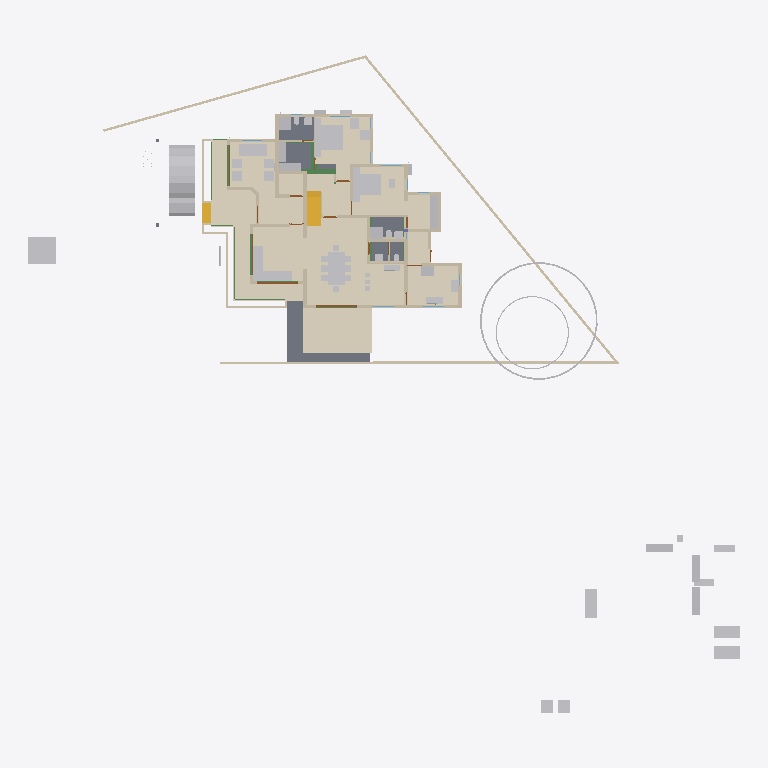
Plan cut of the same IFC building model at storey 'GF' (level 0.45 m, cut at 1.85 m), seen from above with north up, elements coloured by IFC class: 50 other elements (light grey), 39 walls (beige), 10 beams (green), 6 slabs (grey), 4 doors (brown), 3 coverings (cream), 2 stair flights (yellow). Cut surfaces are drawn darker.
Extent 52.1 m × 48.1 m × 11.0 m (x, y, z). Storeys (9): Footing at -0.72 m; 00 at 0.00 m; AC at 0.00 m; GF-P at 0.00 m; GF at 0.45 m; GF Lintel at 2.55 m; FF at 3.60 m; FF Lintel at 5.80 m; SF at 6.45 m. Elements (921): 263 IfcWall, 214 IfcBeam, 126 IfcColumn, 75 IfcPipeSegment, 44 IfcFurniture, 30 IfcSlab, 24 IfcWindow, 23 IfcDoor, 23 IfcRailing, 16 IfcSanitaryTerminal, 15 IfcDistributionChamberElement, 11 IfcRoof.

HEADER;
FILE_DESCRIPTION(('ViewDefinition[DesignTransferView]'),'2;1');
FILE_NAME('AnilIFC.ifc','2025-06-11T19:23:30+05:30',(''),(''),'IfcOpenShell 0.8.2','Bonsai 0.8.2','');
FILE_SCHEMA(('IFC4X3'));
ENDSEC;
DATA;
#1=IFCPROJECT('0$WNUybvfAYORhaB4XNFsz',$,'My Project',$,$,$,$,(#14,#26),#9);
#30=IFCSITE('3M0IN1zgbAER3qQbvbHEyN',$,'My Site',$,$,#21593,$,$,$,$,$,$,$,$);
#2446=IFCSITE('1Q_c7uVcTCngKTLSlSECoW',$,'Site',$,$,#21603,#2459,$,$,$,$,$,$,$);
#36=IFCBUILDING('1$IA7hdqP7iPKszbJPMQXv',$,'My Building',$,$,#21598,$,$,$,$,$,$);
#42=IFCBUILDINGSTOREY('2kIwN_l2HEff17hxWulS$t',$,'00',$,$,#21448,$,$,$,$);
#96=IFCBUILDINGSTOREY('1ytHU9NMr9xuhR6nOuParS',$,'GF',$,$,#259126,$,$,$,$);
#113=IFCBUILDINGSTOREY('02Wk4pOKz6S8OjqfsSxw3f',$,'FF',$,$,#212981,$,$,$,$);
#12120=IFCBUILDINGSTOREY('30jjxh13H5ZfRPWBSBUv3P',$,'GF Lintel',$,$,#205699,$,$,$,$);
#63201=IFCBUILDINGSTOREY('29$z2S3$n8RvRPKj7iW$sZ',$,'SF',$,$,#63429,$,$,$,$);
#108970=IFCBUILDINGSTOREY('3iWuMSe1v7khUzkZ98yZ0Z',$,'Footing',$,$,#108991,$,$,$,$);
#254164=IFCBUILDINGSTOREY('0hSkQ7R7j6iwbn$mabHG_z',$,'AC',$,$,#254180,$,$,$,$);
#254475=IFCBUILDINGSTOREY('17e8_SOoX1N969VhM7p27j',$,'GF-P',$,$,#254491,$,$,$,$);
#276300=IFCBUILDINGSTOREY('2Qmj$XeZb8nw_ZcmXcYRB7',$,'FF Lintel',$,$,#276326,$,$,$,$);
#262073=IFCCOVERING('30fSC4O5j3CB$Dk5H7lFs0',$,'Covering.001',$,$,#262128,#262087,$,$);
#277722=IFCCOVERING('2qKwhCDGX0KgYMPSj_J_bq',$,'Covering.001',$,$,#277771,#277738,$,$);
#277772=IFCCOVERING('3MYM6S3Jf0_O8wl3_PMk7D',$,'Covering.001',$,$,#277855,#277788,$,$);
#9759=IFCVEHICLE('1oADfEVWn0tPCUY0EM8eBG',$,'Vehicle',$,$,#44509,#9791,$,$);
#15926=IFCSLAB('0jKIsjEsnD1OzlWHdbrHaP',$,'Slab',$,$,#260101,#15940,$,$);
#15105=IFCWALL('2$tbsWQJT3PftHdFdSZRzF',$,'Wall',$,$,#70658,#15116,$,$);
#14987=IFCWALL('3QvJTaeo13jR4q00Btfvpq',$,'Wall',$,$,#70690,#14998,$,$);
#18400=IFCFURNITURE('1R50XvKDL8EfbTnGY_njcY',$,'Furniture',$,$,#259211,#18399,$,$);
#245824=IFCEARTHWORKSCUT('3BB3EOeNDBbh3wKPIfxmm_',$,'test',$,$,#245839,#245834,$,.BASE_EXCAVATION.);
#18777=IFCFURNITURE('1aP3zeWsL0ZQXEuRipuWXs',$,'Furniture',$,$,#259291,#18776,$,$);
#14884=IFCWALL('0MuvIxI8bFFxmzWw1hEsL7',$,'Wall',$,$,#70633,#14890,$,$);
#25612=IFCFURNITURE('2akChVyKvEohXfhOaKw10T',$,'Furniture',$,$,#259196,#25644,$,$);
#76381=IFCGEOGRAPHICELEMENT('2pfiLi3vv79x_8U6RE3CYp',$,'GeographicElement',$,$,#76413,#76449,$,$);
#25270=IFCFURNITURE('1LH09B9mjBF9cFS_bJydOX',$,'Furniture',$,$,#260116,#25301,$,$);
#260761=IFCSLAB('35zqa2F7v4qPCSmILTDJ6a',$,'Slab',$,$,#260791,#260772,$,$);
#260886=IFCSLAB('0bDQP6tcn4Og7Qe7jnH8Ym',$,'Slab',$,$,#261216,#260897,$,$);
#10353=IFCSTAIRFLIGHT('2Zm0rZgTbDdgxMEp5bq$9_',$,'StairFlight',$,$,#219994,#10385,$,12,11,0.183333337306976,0.150000005960464,.STRAIGHT.);
#261115=IFCSLAB('22RkFxv3DEL8I9nMeh78Jw',$,'Slab',$,$,#261241,#261126,$,$);
#261084=IFCSLAB('2seLeMeHD9zgkmalz8MFZW',$,'Slab',$,$,#261114,#261095,$,$);
#299=IFCWALL('3YOHcsAdT3PO$57Bo2wlO0',$,'Wall',$,$,#260396,#310,$,$);
#17678=IFCFURNITURE('2bin7WsULDjPeLfYKRFVAv',$,'Furniture',$,$,#259276,#17677,$,$);
#17233=IFCFURNITURE('0T3ErBLYfCbANjLJsek21j',$,'Furniture.012',$,$,#259266,#17232,$,$);
#17628=IFCFURNITURE('17qZxJfnjAUwxgeyWuttn3',$,'Furniture',$,$,#259161,#17627,$,$);
#516=IFCWALL('0kHakQ$Fb8lPUKd_GxCfr6',$,'Wall',$,$,#260581,#527,$,$);
#18864=IFCFURNITURE('3pKgwG2ITCbQ1PcX8XbhFK',$,'Furniture',$,$,#259271,#18863,$,$);
#604=IFCWALL('0vQHFjq6DDjRfeuf4$xxQH',$,'Wall',$,$,#260401,#615,$,$);
#25314=IFCFURNITURE('0Rgq7HzdzEhvU_dNff47Wu',$,'Furniture',$,$,#259191,#25343,$,$);
#423=IFCWALL('1yZ5GwNe15fArSzrc3cNGE',$,'Wall',$,$,#260411,#434,$,$);
#188=IFCWALL('1PzxetMNn7avsyHCxKbrs1',$,'Wall',$,$,#260371,#199,$,$);
#74869=IFCGEOGRAPHICELEMENT('3qyTpdBrLCaxCPBVEhKmZp',$,'GeographicElement',$,$,#76320,#74901,$,$);
#16799=IFCFURNITURE('055N_$xmX9ZQbc0CYFtvE3',$,'Furniture',$,$,#259216,#16798,$,$);
#17096=IFCFURNITURE('0yYwZAg3jFQvkxBxQ0MGp1',$,'Furniture',$,$,#259221,#17095,$,$);
#18669=IFCFURNITURE('0_rDbuDo58VxsMmqMXWGXl',$,'Furniture',$,$,#259226,#18668,$,$);
#25122=IFCFURNITURE('0eMwo17SHA2AtkijqvowIK',$,'Furniture',$,$,#259281,#25153,$,$);
#6545=IFCSTAIRFLIGHT('3mjK21MVj5Wxp88atmNL9l',$,'StairFlight',$,$,#60989,#6544,$,2,1,0.150000005960464,0.25,.STRAIGHT.);
#220591=IFCWALL('3GMSJZXA14vBkb5sJHOMvl',$,'Wall',$,$,#260591,#220628,$,$);
#19988=IFCWALL('1w6VKMxRj2hObZ_QLhIAvk',$,'Wall',$,$,#260391,#19999,$,$);
#17365=IFCFURNITURE('0Tjm9jror8bPxG689sHAj8',$,'Furniture',$,$,#259246,#17364,$,$);
#17513=IFCFURNITURE('0VTCb1Evn558OH68N69Eaz',$,'Furniture',$,$,#259251,#17512,$,$);
#23313=IFCSANITARYTERMINAL('2AQwLasl50KvvqUmlCa0I7',$,'SanitaryTerminal',$,$,#260441,#23345,$,$);
#25356=IFCSANITARYTERMINAL('0DGlzq0Xv7KwIjCvA14zlk',$,'SanitaryTerminal',$,$,#260511,#25369,$,$);
#153666=IFCBEAM('0MIPwZEUXATv$BBWagWbD4',$,'Beam',$,$,#153932,#153677,$,$);
#57461=IFCWALL('22p$gjPlf4_fmH50hLiwEg',$,'Wall',$,$,#165724,#57472,$,$);
#17328=IFCFURNITURE('3InpbPAMj2MBzrSOMYlvHV',$,'Furniture',$,$,#259236,#17327,$,$);
#1217=IFCWALL('2Q5YCkzor9Ngjftvgr0hJV',$,'Wall',$,$,#260481,#1228,$,$);
#25161=IFCFURNITURE('3ia0j471fEl9_3EcPDtlMf',$,'Furniture',$,$,#259186,#29497,$,$);
#85080=IFCELECTRICAPPLIANCE('3r3ymMflv8O8jCD$O86PPW',$,'ElectricAppliance',$,$,#260131,#85111,$,$);
#59003=IFCWALL('0QbKQ4QwXCE91xtueIIBH_',$,'Wall',$,$,#165935,#59014,$,$);
#18714=IFCFURNITURE('0sWiAZchD9CQr_lkdFZUTW',$,'Furniture',$,$,#259241,#18713,$,$);
#454=IFCWALL('1cEUYXkQ18g8A2AkmtiTwk',$,'Wall',$,$,#260486,#465,$,$);
#130=IFCWALL('04CHTr6Lj4wPvBnmyPYJ6Z',$,'Wall',$,$,#260366,#138,$,$);
#86224=IFCSANITARYTERMINAL('2biCU27_zEgBtPNwtE6wvd',$,'SanitaryTerminal',$,$,#260546,#86256,$,$);
#57537=IFCWALL('0RVWYaWSX1oeXNJZV9D28p',$,'Wall',$,$,#165897,#57548,$,$);
#699=IFCWALL('1YEXD_311BPxR14yKIlEMz',$,'Wall',$,$,#260386,#710,$,$);
#82229=IFCWALL('1dZywMfXH8hBJcwgdnriym',$,'Wall',$,$,#260641,#82266,$,$);
#392=IFCWALL('3Qya9ZYJP97B1xsfIiUBer',$,'Wall',$,$,#260421,#403,$,$);
#842=IFCWALL('3BP$Kj7eL8rfLzufr5wfXy',$,'Wall',$,$,#260416,#853,$,$);
#1440=IFCWALL('3GLM2Z4Pf1HOc7RaVPeooN',$,'Wall',$,$,#260461,#1451,$,$);
#1892=IFCWALL('2btlAvQzb6KvChKkPyT1tL',$,'Wall',$,$,#260611,#1903,$,$);
#22162=IFCFURNITURE('1HAj9Qqb15fxKqqLnUY5tx',$,'Furniture',$,$,#259171,#22194,$,$);
#22355=IFCFURNITURE('1ER_YDI7H04eJegewwbPZx',$,'Furniture',$,$,#259181,#22368,$,$);
#22388=IFCFURNITURE('31n1J_$I57pu5jDAm8k1r8',$,'Furniture',$,$,#259296,#22401,$,$);
#4273=IFCWALL('1oh7zEnUH4yxmpd05lCSWC',$,'Wall',$,$,#260451,#4284,$,$);
#22421=IFCFURNITURE('2zy8cDFfn09g6xCglxdYzf',$,'Furniture',$,$,#259301,#22434,$,$);
#238580=IFCSANITARYTERMINAL('1Z8TkyZjD51erRHz0hnI0S',$,'SanitaryTerminal',$,$,#260656,#238593,$,$);
#203167=IFCBEAM('22_wkkyJTASv2_SAKEkap7',$,'Beam',$,$,#203353,#203178,$,$);
#1756=IFCWALL('1k48VKPdv0Vg_oNqsf$EZh',$,'Wall',$,$,#260381,#1767,$,$);
#22214=IFCFURNITURE('0KTzOcFqX39OX7TZqBe6XZ',$,'Furniture',$,$,#259176,#22227,$,$);
#22327=IFCFURNITURE('2JUXPztkjFqBln5k4xn9m1',$,'Furniture',$,$,#259166,#22340,$,$);
#260792=IFCSLAB('2RGWpK8z13gPqUkrBxSTzt',$,'Slab',$,$,#260825,#260803,$,$);
#86279=IFCELECTRICAPPLIANCE('1lTy1pOgr4efy1fl4xNZg$',$,'ElectricAppliance',$,$,#260506,#86311,$,$);
#12800=IFCDOOR('39JD$kR8X0NPRTeSE4w5EH',$,'Door',$,$,#257845,#34459,$,$,$,$,$,$);
#12250=IFCDOOR('2BRBKprhj7ox11yrDLu5ws',$,'Door',$,$,#257860,#36046,$,$,$,$,$,$);
#151408=IFCBEAM('11UmVD6Hv2zOoPXsLeu2$6',$,'Beam',$,$,#218179,#151419,$,$);
#222626=IFCBEAM('0rFvcNLZ9CSuFVM_t9qACn',$,'Beam',$,$,#222627,#222637,$,$);
#1657=IFCWALL('1k5DFfksL0DBm8B9dpCj$F',$,'Wall',$,$,#260376,#1668,$,$);
#29358=IFCWALL('3U3_2IE6LES8tAXzbZT3By',$,'Wall',$,$,#260456,#29370,$,$);
#48854=IFCBEAM('3U47t32W1D9x3RIjIi17rc',$,'Beam',$,$,#259331,#48865,$,$);
#900=IFCWALL('1fOjCHp7n9IvAaRIenRr6l',$,'Wall',$,$,#260356,#911,$,$);
#25382=IFCSANITARYTERMINAL('2vD3tSgcTBU8lPnKKbK96B',$,'SanitaryTerminal',$,$,#260516,#25395,$,$);
#19350=IFCWALL('1vmHNPZZf35A3$ZzlI3hrB',$,'Wall',$,$,#265136,#19361,$,$);
#945=IFCWALL('3f0b5i_z5A1wo_s5RrCXKn',$,'Wall',$,$,#260361,#956,$,$);
#23233=IFCSANITARYTERMINAL('0AyAwyofT05v1O_NxO0jH2',$,'SanitaryTerminal',$,$,#260436,#23265,$,$);
#65015=IFCBEAM('1H_xJU4fn99g6PolxbP1In',$,'Beam',$,$,#259826,#65026,$,$);
#1275=IFCWALL('1Cqmx66HL5neqXAJZajN7t',$,'Wall',$,$,#260661,#1286,$,$);
#25460=IFCSANITARYTERMINAL('0u$EF64DX2vwQITCsVFWKX',$,'SanitaryTerminal',$,$,#260536,#25473,$,$);
#98460=IFCFURNITURE('2o32gnRgj7JOnZ46_g1ygp',$,'Furniture',$,$,#260161,#98492,$,$);
#1172=IFCWALL('2GwPRnCnz058ACz_ZbcJ05',$,'Wall',$,$,#260406,#1183,$,$);
#113194=IFCWALL('1WVu$Hs8fEuOKpLmv8LTuy',$,'Wall',$,$,#260496,#113205,$,$);
#268=IFCWALL('2RgLl6fRz15frDI_PC4t9e',$,'Wall',$,$,#260446,#279,$,$);
#53022=IFCBEAM('0lKseJo1n4YASRH6Y4ypCb',$,'Beam',$,$,#259346,#53033,$,$);
#25207=IFCFURNITURE('2uCA7urEX5jwtO78eo2CJ0',$,'Furniture',$,$,#260106,#25220,$,$);
#25249=IFCFURNITURE('1SXHrIKEbF3Avs1_u_np1P',$,'Furniture',$,$,#260111,#25262,$,$);
#57210=IFCWALL('3YfBuLdxrF$B0Hmh7k8yp1',$,'Wall',$,$,#165760,#57216,$,$);
#225456=IFCUNITARYEQUIPMENT('2mz4WY6e9A9uGVHFg7b5gC',$,'UnitaryEquipment',$,$,#254186,#225469,$,$);
#225826=IFCUNITARYEQUIPMENT('3Yv$sbS$b2rO2b0ifjv81B',$,'UnitaryEquipment',$,$,#254216,#225834,$,$);
#225581=IFCUNITARYEQUIPMENT('3n4NxfbO1D$RrNk6KODjXM',$,'UnitaryEquipment',$,$,#254196,#225594,$,$);
#18521=IFCFURNITURE('30UJjqf1X57hbrPqq67ADj',$,'Furniture',$,$,#259261,#18520,$,$);
#18632=IFCFURNITURE('2XUZmvobvC1gsAzioRJWb7',$,'Furniture',$,$,#259286,#18631,$,$);
#98113=IFCFURNITURE('10jljVhcr49Q09$4qRzO8T',$,'Furniture',$,$,#260156,#98129,$,$);
#34346=IFCDOOR('0OUxOPs7zFRAy3HKSliQuy',$,'Door',$,$,#257830,#34378,$,$,$,$,$,$);
#46961=IFCDOOR('05FZZvsyf959qcUkPSLQsf',$,'Door',$,$,#257875,#46992,$,$,$,$,$,$);
#150465=IFCBEAM('3oiz4vW992SAq93f3Yx8gc',$,'Beam',$,$,#218332,#150476,$,$);
#149790=IFCBEAM('1a$n3x3YjFg97HuR3xHsyR',$,'Beam',$,$,#152152,#149801,$,$);
#252257=IFCPIPESEGMENT('1RqUWIGuv25gO4msIGhaL6',$,'PipeSegment',$,$,#254597,#252291,$,.FLEXIBLESEGMENT.);
#36450=IFCWALL('1bzvSivc55Gu6ANT5eBo$k',$,'Wall',$,$,#260566,#36462,$,$);
#25408=IFCSANITARYTERMINAL('0qCZoCmrD1B9CO5Kg0plPw',$,'SanitaryTerminal',$,$,#260651,#25421,$,$);
#203639=IFCBEAM('27gWilPZbAdwC6C_lbC_HJ',$,'Beam',$,$,#204937,#203650,$,$);
#23273=IFCSANITARYTERMINAL('20JUjhvWbBRRjSV1SLXVka',$,'SanitaryTerminal',$,$,#260646,#23305,$,$);
#201105=IFCWALL('3akkZCONn2Ve5yF4U7_f5I',$,'Wall',$,$,#260526,#201116,$,$);
#2056=IFCWALL('3m9H6N70nCXvzVOEeycG90',$,'Wall',$,$,#260636,#2067,$,$);
#25434=IFCSANITARYTERMINAL('2JE6HIrKjAm9pFdRxgG_wV',$,'SanitaryTerminal',$,$,#260541,#25447,$,$);
#2101=IFCWALL('31H7rpK8j5AxAH6BkyaHYJ',$,'Wall',$,$,#260431,#2112,$,$);
#573=IFCWALL('2Qu9Lk0Sn4FwvPmybXWNcw',$,'Wall',$,$,#260491,#584,$,$);
ENDSEC;